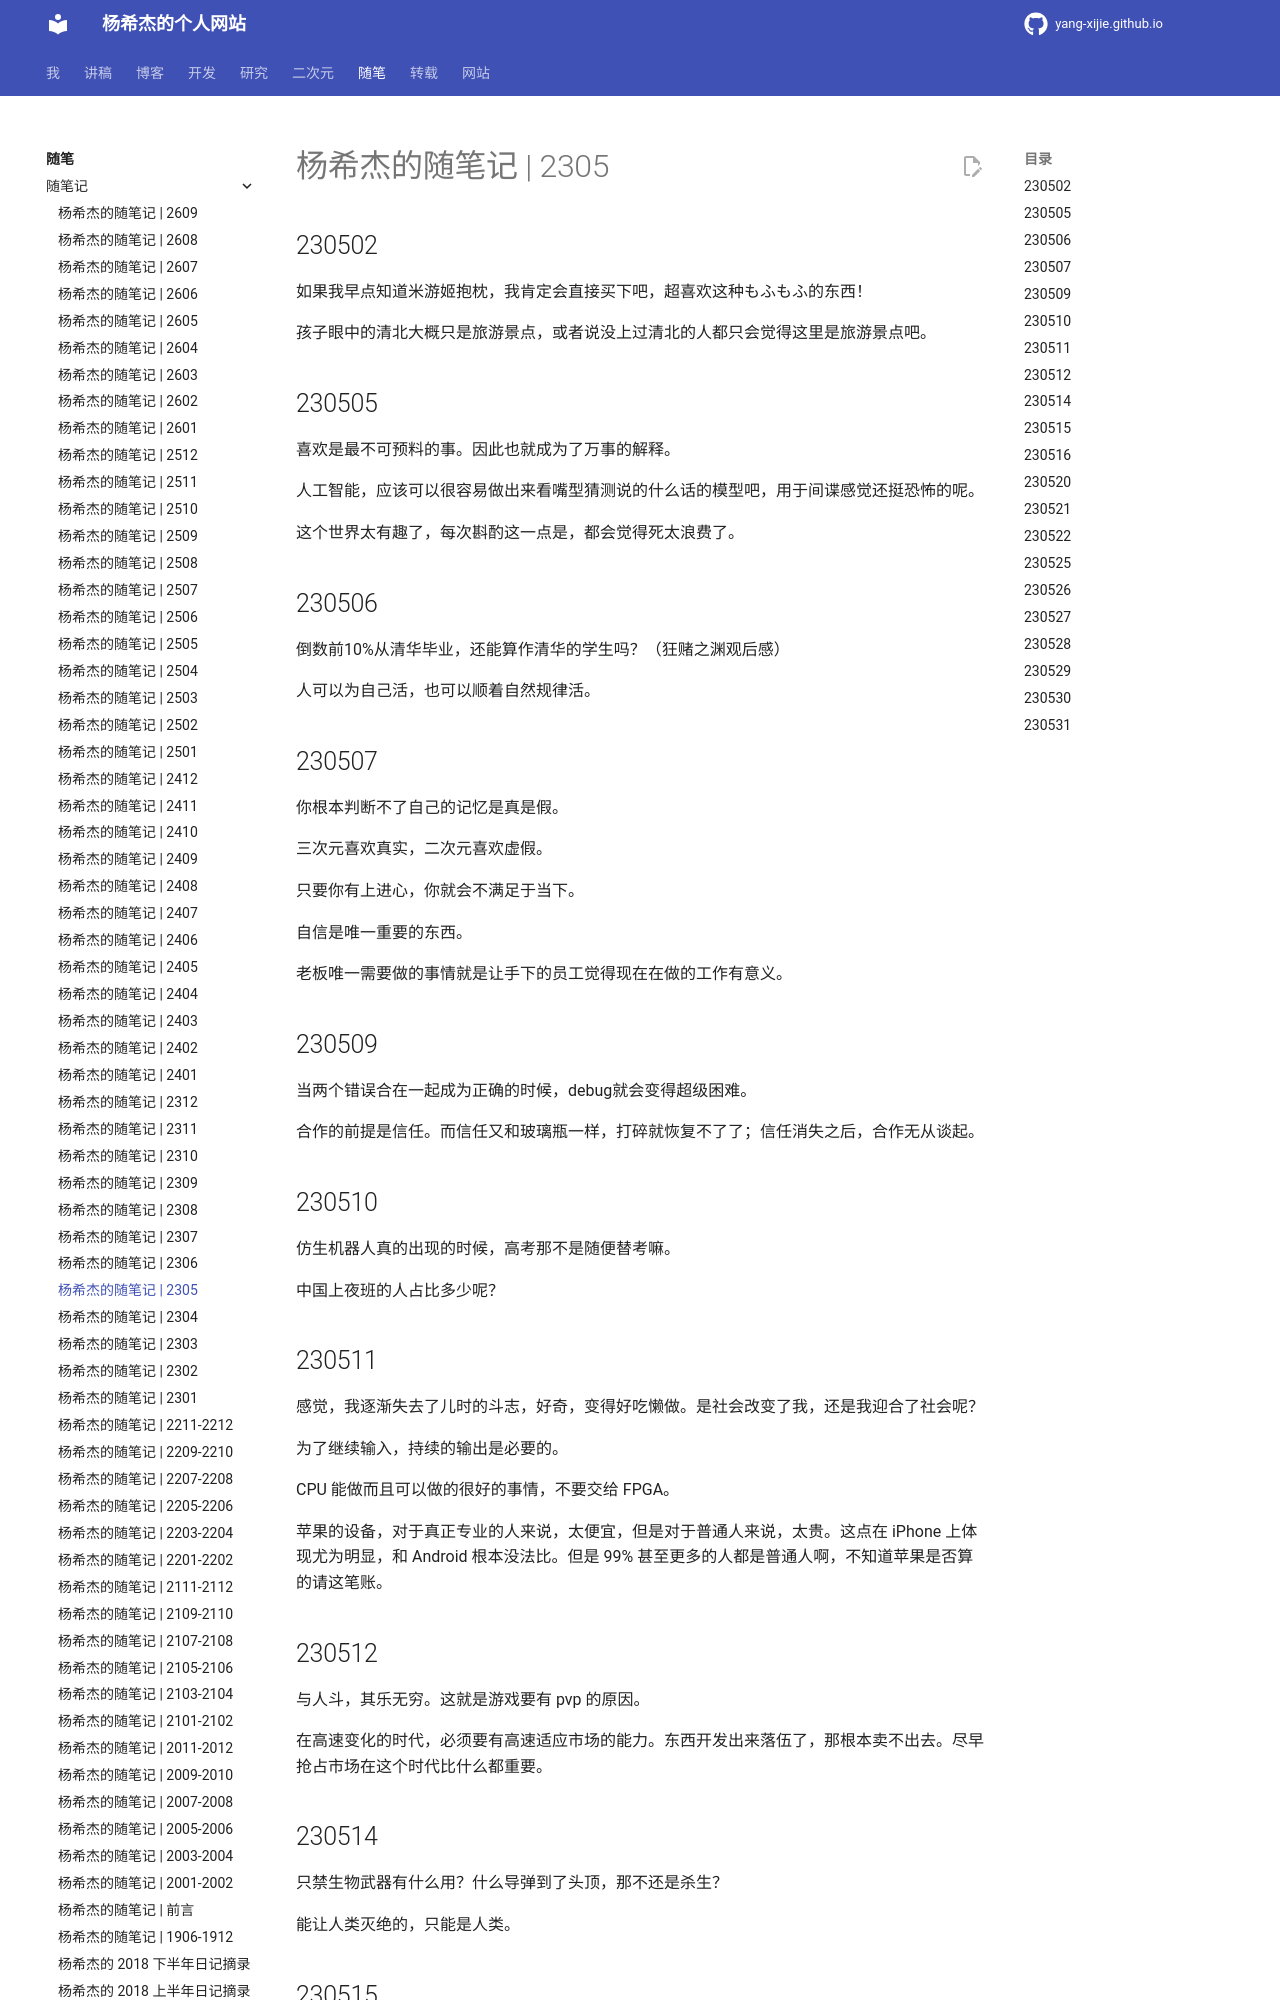

repository: Yang-Xijie/yang-xijie.github.io · page: ESSAY/Jottings/2305/index.html · generator: mkdocs

# 杨希杰的随笔记 | 2305

## 230502

如果我早点知道米游姬抱枕，我肯定会直接买下吧，超喜欢这种もふもふ的东西！

孩子眼中的清北大概只是旅游景点，或者说没上过清北的人都只会觉得这里是旅游景点吧。

## 230505

喜欢是最不可预料的事。因此也就成为了万事的解释。

人工智能，应该可以很容易做出来看嘴型猜测说的什么话的模型吧，用于间谍感觉还挺恐怖的呢。

这个世界太有趣了，每次斟酌这一点是，都会觉得死太浪费了。

## 230506

倒数前10%从清华毕业，还能算作清华的学生吗？（狂赌之渊观后感）

人可以为自己活，也可以顺着自然规律活。

## 230507

你根本判断不了自己的记忆是真是假。

三次元喜欢真实，二次元喜欢虚假。

只要你有上进心，你就会不满足于当下。

自信是唯一重要的东西。

老板唯一需要做的事情就是让手下的员工觉得现在在做的工作有意义。

## 230509

当两个错误合在一起成为正确的时候，debug就会变得超级困难。

合作的前提是信任。而信任又和玻璃瓶一样，打碎就恢复不了了；信任消失之后，合作无从谈起。

## 230510

仿生机器人真的出现的时候，高考那不是随便替考嘛。

中国上夜班的人占比多少呢？

## 230511

感觉，我逐渐失去了儿时的斗志，好奇，变得好吃懒做。是社会改变了我，还是我迎合了社会呢？

为了继续输入，持续的输出是必要的。

CPU 能做而且可以做的很好的事情，不要交给 FPGA。

苹果的设备，对于真正专业的人来说，太便宜，但是对于普通人来说，太贵。这点在 iPhone 上体现尤为明显，和 Android 根本没法比。但是 99% 甚至更多的人都是普通人啊，不知道苹果是否算的请这笔账。

## 230512

与人斗，其乐无穷。这就是游戏要有 pvp 的原因。

在高速变化的时代，必须要有高速适应市场的能力。东西开发出来落伍了，那根本卖不出去。尽早抢占市场在这个时代比什么都重要。

## 230514

只禁生物武器有什么用？什么导弹到了头顶，那不还是杀生？

能让人类灭绝的，只能是人类。
